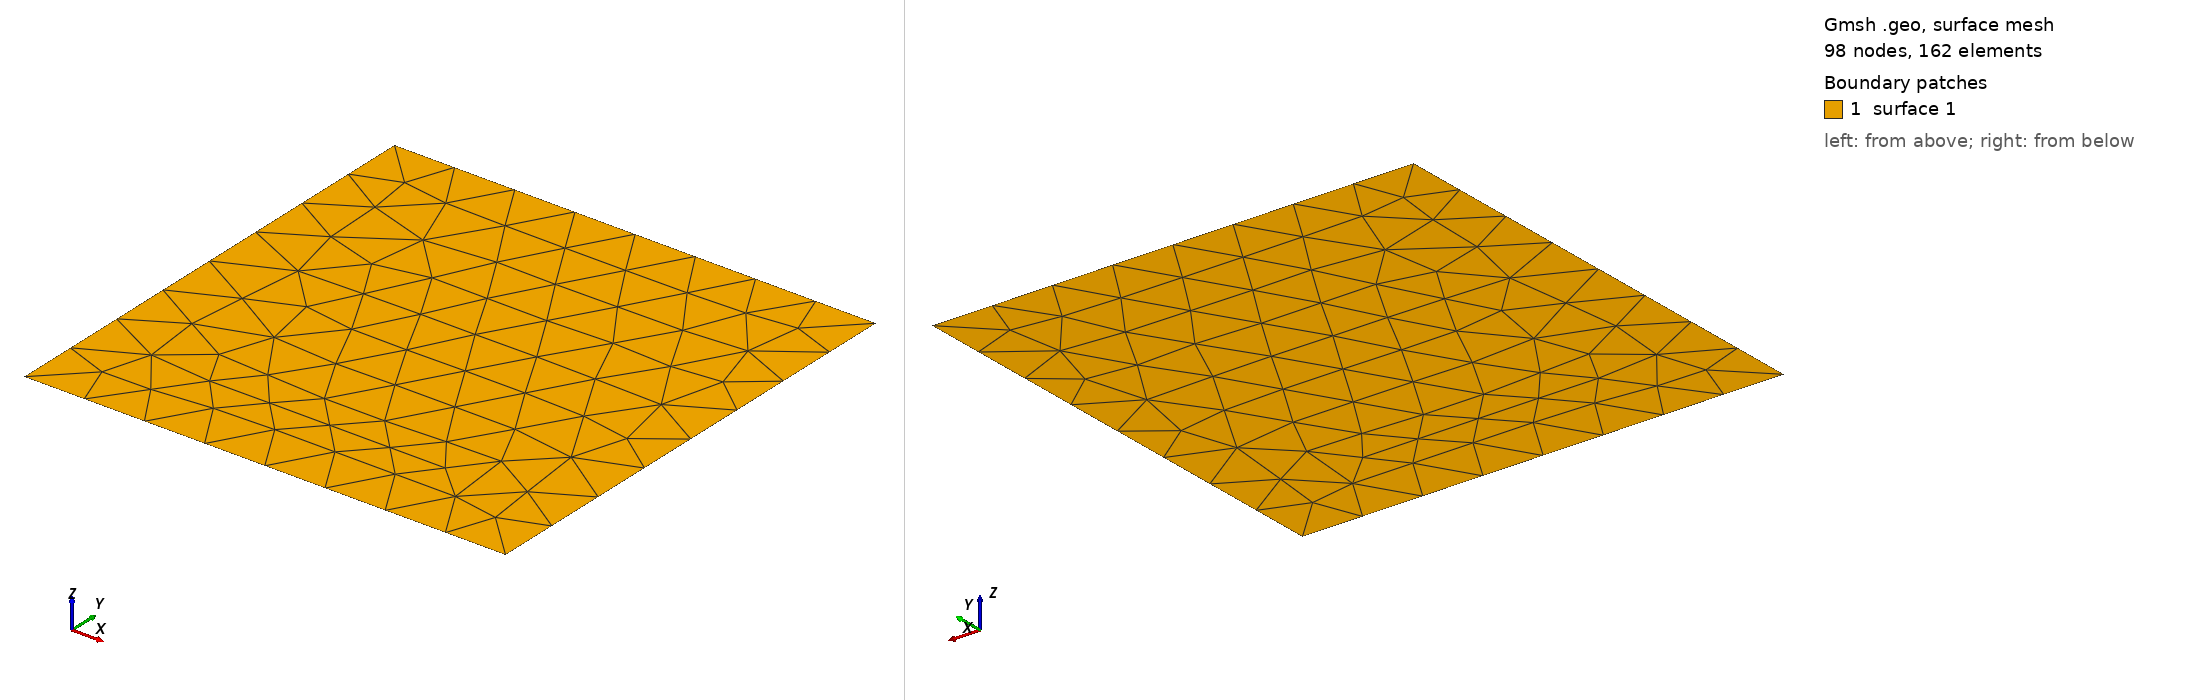

Gmsh geometry script, surface-meshed: 98 nodes, 162 surface elements. Boundary patches (legend numbers): 1 surface 1. Left view from above one corner, right view from below the opposite corner. The script declares no physical surfaces, so the legend lists its geometric surfaces. The drawing asked Gmsh for element sizes between 1% and 20% of the model's largest extent; the script's own settings can give other sizes.

=== mesh.geo (drawn) ===
// Mo RF PMSM 2D Gmsh stub — run only inside FEM container
SetFactory("OpenCASCADE");
Rectangle(1) = {0, 0, 0, 0.1, 0.1, 0};
Mesh.CharacteristicLengthMax = 0.01;
